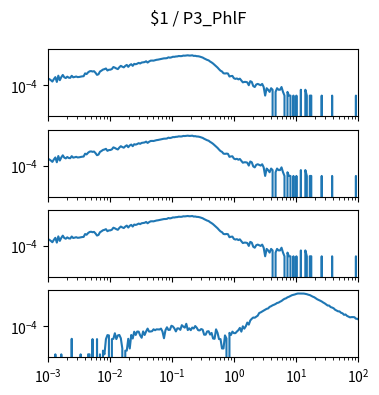

Here is the Python script that generated this plot: (Note: this script raises an exception after producing the figure.)
import matplotlib.pyplot as plt
import numpy as np

num_plots = 4

fig, ax = plt.subplots(num_plots, 1, sharex=True, sharey=True)
fig.set_size_inches(4, 1*num_plots)

fig.suptitle("$1 / P3_PhlF")

for a in ax:
    a.set_xscale('log')
    a.set_yscale('log')
    a.set_xlim(1.000000e-03, 1.000000e+02)

ax[0].plot([1.000000e-03,1.056818e-03,1.116863e-03,1.180321e-03,1.247384e-03,1.318257e-03,1.393157e-03,1.472313e-03,1.555966e-03,1.644372e-03,1.737801e-03,1.836538e-03,1.940886e-03,2.051162e-03,2.167704e-03,2.290868e-03,2.421029e-03,2.558586e-03,2.703958e-03,2.857591e-03,3.019952e-03,3.191538e-03,3.372873e-03,3.564511e-03,3.767038e-03,3.981072e-03,4.207266e-03,4.446313e-03,4.698941e-03,4.965923e-03,5.248075e-03,5.546257e-03,5.861382e-03,6.194411e-03,6.546362e-03,6.918310e-03,7.311391e-03,7.726806e-03,8.165824e-03,8.629785e-03,9.120108e-03,9.638290e-03,1.018591e-02,1.076465e-02,1.137627e-02,1.202264e-02,1.270574e-02,1.342765e-02,1.419058e-02,1.499685e-02,1.584893e-02,1.674943e-02,1.770109e-02,1.870682e-02,1.976970e-02,2.089296e-02,2.208005e-02,2.333458e-02,2.466039e-02,2.606154e-02,2.754229e-02,2.910717e-02,3.076097e-02,3.250873e-02,3.435579e-02,3.630781e-02,3.837072e-02,4.055085e-02,4.285485e-02,4.528976e-02,4.786301e-02,5.058247e-02,5.345644e-02,5.649370e-02,5.970353e-02,6.309573e-02,6.668068e-02,7.046931e-02,7.447320e-02,7.870458e-02,8.317638e-02,8.790225e-02,9.289664e-02,9.817479e-02,1.037528e-01,1.096478e-01,1.158777e-01,1.224616e-01,1.294196e-01,1.367729e-01,1.445440e-01,1.527566e-01,1.614359e-01,1.706082e-01,1.803018e-01,1.905461e-01,2.013724e-01,2.128139e-01,2.249055e-01,2.376840e-01,2.511886e-01,2.654606e-01,2.805434e-01,2.964831e-01,3.133286e-01,3.311311e-01,3.499452e-01,3.698282e-01,3.908409e-01,4.130475e-01,4.365158e-01,4.613176e-01,4.875285e-01,5.152286e-01,5.445027e-01,5.754399e-01,6.081350e-01,6.426877e-01,6.792036e-01,7.177943e-01,7.585776e-01,8.016781e-01,8.472274e-01,8.953648e-01,9.462372e-01,1.000000e+00,1.056818e+00,1.116863e+00,1.180321e+00,1.247384e+00,1.318257e+00,1.393157e+00,1.472313e+00,1.555966e+00,1.644372e+00,1.737801e+00,1.836538e+00,1.940886e+00,2.051162e+00,2.167704e+00,2.290868e+00,2.421029e+00,2.558586e+00,2.703958e+00,2.857591e+00,3.019952e+00,3.191538e+00,3.372873e+00,3.564511e+00,3.767038e+00,3.981072e+00,4.207266e+00,4.446313e+00,4.698941e+00,4.965923e+00,5.248075e+00,5.546257e+00,5.861382e+00,6.194411e+00,6.546362e+00,6.918310e+00,7.311391e+00,7.726806e+00,8.165824e+00,8.629785e+00,9.120108e+00,9.638290e+00,1.018591e+01,1.076465e+01,1.137627e+01,1.202264e+01,1.270574e+01,1.342765e+01,1.419058e+01,1.499685e+01,1.584893e+01,1.674943e+01,1.770109e+01,1.870682e+01,1.976970e+01,2.089296e+01,2.208005e+01,2.333458e+01,2.466039e+01,2.606154e+01,2.754229e+01,2.910717e+01,3.076097e+01,3.250873e+01,3.435579e+01,3.630781e+01,3.837072e+01,4.055085e+01,4.285485e+01,4.528976e+01,4.786301e+01,5.058247e+01,5.345644e+01,5.649370e+01,5.970353e+01,6.309573e+01,6.668068e+01,7.046931e+01,7.447320e+01,7.870458e+01,8.317638e+01,8.790225e+01,9.289664e+01,9.817479e+01,1.037528e+02,1.096478e+02,1.158777e+02,1.224616e+02,1.294196e+02,1.367729e+02,1.445440e+02,1.527566e+02,1.614359e+02,1.706082e+02,1.803018e+02,1.905461e+02,2.013724e+02,2.128139e+02,2.249055e+02,2.376840e+02,2.511886e+02,2.654606e+02,2.805434e+02,2.964831e+02,3.133286e+02,3.311311e+02,3.499452e+02,3.698282e+02,3.908409e+02,4.130475e+02,4.365158e+02,4.613176e+02,4.875285e+02,5.152286e+02,5.445027e+02,5.754399e+02,6.081350e+02,6.426877e+02,6.792036e+02,7.177943e+02,7.585776e+02,8.016781e+02,8.472274e+02,8.953648e+02,9.462372e+02,], [3.699484e-04,3.255546e-04,2.663628e-04,2.071711e-04,3.255546e-04,4.735339e-04,1.923731e-04,6.215132e-04,2.663628e-04,4.735339e-04,7.103008e-04,4.587360e-04,3.995442e-04,5.179277e-04,4.291401e-04,4.143422e-04,6.067153e-04,4.587360e-04,4.883318e-04,5.327256e-04,4.735339e-04,4.883318e-04,5.179277e-04,5.475236e-04,5.623215e-04,9.618657e-04,8.434822e-04,1.154239e-03,1.405804e-03,1.479793e-03,1.361410e-03,1.435400e-03,1.065451e-03,7.250988e-04,8.138864e-04,1.346612e-03,1.598177e-03,1.953327e-03,2.116105e-03,2.397265e-03,1.642571e-03,1.894136e-03,1.923731e-03,2.175296e-03,3.151960e-03,2.811607e-03,2.397265e-03,2.130903e-03,3.018779e-03,3.921453e-03,3.344333e-03,2.959587e-03,3.877059e-03,4.661349e-03,3.240748e-03,4.528168e-03,5.356852e-03,3.921453e-03,5.682407e-03,5.312458e-03,5.859982e-03,6.895837e-03,6.141143e-03,7.295382e-03,7.680128e-03,7.946491e-03,9.293103e-03,7.265786e-03,8.923154e-03,1.040295e-02,1.058052e-02,1.043254e-02,1.137961e-02,1.220830e-02,1.263744e-02,1.340693e-02,1.420602e-02,1.530106e-02,1.604096e-02,1.612975e-02,1.666247e-02,1.945928e-02,1.820146e-02,1.932610e-02,2.166418e-02,2.139781e-02,2.272963e-02,2.312917e-02,2.496412e-02,2.426861e-02,2.460896e-02,2.687305e-02,2.638472e-02,2.740577e-02,2.838244e-02,2.697663e-02,2.725779e-02,2.835284e-02,2.537846e-02,2.583719e-02,2.407624e-02,2.380988e-02,2.240407e-02,2.025837e-02,1.866020e-02,1.581899e-02,1.376208e-02,1.203072e-02,1.099487e-02,8.819569e-03,7.472957e-03,6.081951e-03,4.720541e-03,3.729079e-03,2.856001e-03,2.086509e-03,1.583379e-03,1.361410e-03,9.766637e-04,9.322699e-04,9.766637e-04,9.322699e-04,5.327256e-04,5.771194e-04,5.919174e-04,3.847463e-04,3.403525e-04,3.699484e-04,3.107566e-04,3.551504e-04,2.515649e-04,1.775752e-04,1.923731e-04,1.923731e-04,1.775752e-04,1.035855e-04,2.219690e-04,1.923731e-04,8.878761e-05,7.398967e-05,1.183835e-04,1.331814e-04,1.183835e-04,1.035855e-04,1.331814e-04,7.398967e-05,1.479793e-05,5.919174e-05,4.439380e-05,2.959587e-05,5.919174e-05,4.439380e-05,0.000000e+00,2.959587e-05,5.919174e-05,4.439380e-05,4.439380e-05,7.398967e-05,2.959587e-05,1.479793e-05,0.000000e+00,2.959587e-05,1.479793e-05,1.479793e-05,0.000000e+00,1.479793e-05,0.000000e+00,1.479793e-05,0.000000e+00,0.000000e+00,4.439380e-05,0.000000e+00,0.000000e+00,4.439380e-05,1.479793e-05,0.000000e+00,1.479793e-05,1.479793e-05,0.000000e+00,0.000000e+00,0.000000e+00,0.000000e+00,0.000000e+00,0.000000e+00,1.479793e-05,0.000000e+00,0.000000e+00,0.000000e+00,0.000000e+00,0.000000e+00,0.000000e+00,1.479793e-05,0.000000e+00,0.000000e+00,0.000000e+00,0.000000e+00,0.000000e+00,0.000000e+00,0.000000e+00,0.000000e+00,0.000000e+00,0.000000e+00,0.000000e+00,0.000000e+00,0.000000e+00,0.000000e+00,0.000000e+00,1.479793e-05,0.000000e+00,0.000000e+00,0.000000e+00,0.000000e+00,0.000000e+00,0.000000e+00,0.000000e+00,0.000000e+00,0.000000e+00,0.000000e+00,0.000000e+00,0.000000e+00,0.000000e+00,0.000000e+00,0.000000e+00,0.000000e+00,0.000000e+00,0.000000e+00,0.000000e+00,0.000000e+00,0.000000e+00,0.000000e+00,0.000000e+00,0.000000e+00,0.000000e+00,0.000000e+00,0.000000e+00,0.000000e+00,0.000000e+00,0.000000e+00,0.000000e+00,0.000000e+00,0.000000e+00,0.000000e+00,0.000000e+00,0.000000e+00,0.000000e+00,0.000000e+00,0.000000e+00,0.000000e+00,0.000000e+00,0.000000e+00,])
ax[1].plot([1.000000e-03,1.056818e-03,1.116863e-03,1.180321e-03,1.247384e-03,1.318257e-03,1.393157e-03,1.472313e-03,1.555966e-03,1.644372e-03,1.737801e-03,1.836538e-03,1.940886e-03,2.051162e-03,2.167704e-03,2.290868e-03,2.421029e-03,2.558586e-03,2.703958e-03,2.857591e-03,3.019952e-03,3.191538e-03,3.372873e-03,3.564511e-03,3.767038e-03,3.981072e-03,4.207266e-03,4.446313e-03,4.698941e-03,4.965923e-03,5.248075e-03,5.546257e-03,5.861382e-03,6.194411e-03,6.546362e-03,6.918310e-03,7.311391e-03,7.726806e-03,8.165824e-03,8.629785e-03,9.120108e-03,9.638290e-03,1.018591e-02,1.076465e-02,1.137627e-02,1.202264e-02,1.270574e-02,1.342765e-02,1.419058e-02,1.499685e-02,1.584893e-02,1.674943e-02,1.770109e-02,1.870682e-02,1.976970e-02,2.089296e-02,2.208005e-02,2.333458e-02,2.466039e-02,2.606154e-02,2.754229e-02,2.910717e-02,3.076097e-02,3.250873e-02,3.435579e-02,3.630781e-02,3.837072e-02,4.055085e-02,4.285485e-02,4.528976e-02,4.786301e-02,5.058247e-02,5.345644e-02,5.649370e-02,5.970353e-02,6.309573e-02,6.668068e-02,7.046931e-02,7.447320e-02,7.870458e-02,8.317638e-02,8.790225e-02,9.289664e-02,9.817479e-02,1.037528e-01,1.096478e-01,1.158777e-01,1.224616e-01,1.294196e-01,1.367729e-01,1.445440e-01,1.527566e-01,1.614359e-01,1.706082e-01,1.803018e-01,1.905461e-01,2.013724e-01,2.128139e-01,2.249055e-01,2.376840e-01,2.511886e-01,2.654606e-01,2.805434e-01,2.964831e-01,3.133286e-01,3.311311e-01,3.499452e-01,3.698282e-01,3.908409e-01,4.130475e-01,4.365158e-01,4.613176e-01,4.875285e-01,5.152286e-01,5.445027e-01,5.754399e-01,6.081350e-01,6.426877e-01,6.792036e-01,7.177943e-01,7.585776e-01,8.016781e-01,8.472274e-01,8.953648e-01,9.462372e-01,1.000000e+00,1.056818e+00,1.116863e+00,1.180321e+00,1.247384e+00,1.318257e+00,1.393157e+00,1.472313e+00,1.555966e+00,1.644372e+00,1.737801e+00,1.836538e+00,1.940886e+00,2.051162e+00,2.167704e+00,2.290868e+00,2.421029e+00,2.558586e+00,2.703958e+00,2.857591e+00,3.019952e+00,3.191538e+00,3.372873e+00,3.564511e+00,3.767038e+00,3.981072e+00,4.207266e+00,4.446313e+00,4.698941e+00,4.965923e+00,5.248075e+00,5.546257e+00,5.861382e+00,6.194411e+00,6.546362e+00,6.918310e+00,7.311391e+00,7.726806e+00,8.165824e+00,8.629785e+00,9.120108e+00,9.638290e+00,1.018591e+01,1.076465e+01,1.137627e+01,1.202264e+01,1.270574e+01,1.342765e+01,1.419058e+01,1.499685e+01,1.584893e+01,1.674943e+01,1.770109e+01,1.870682e+01,1.976970e+01,2.089296e+01,2.208005e+01,2.333458e+01,2.466039e+01,2.606154e+01,2.754229e+01,2.910717e+01,3.076097e+01,3.250873e+01,3.435579e+01,3.630781e+01,3.837072e+01,4.055085e+01,4.285485e+01,4.528976e+01,4.786301e+01,5.058247e+01,5.345644e+01,5.649370e+01,5.970353e+01,6.309573e+01,6.668068e+01,7.046931e+01,7.447320e+01,7.870458e+01,8.317638e+01,8.790225e+01,9.289664e+01,9.817479e+01,1.037528e+02,1.096478e+02,1.158777e+02,1.224616e+02,1.294196e+02,1.367729e+02,1.445440e+02,1.527566e+02,1.614359e+02,1.706082e+02,1.803018e+02,1.905461e+02,2.013724e+02,2.128139e+02,2.249055e+02,2.376840e+02,2.511886e+02,2.654606e+02,2.805434e+02,2.964831e+02,3.133286e+02,3.311311e+02,3.499452e+02,3.698282e+02,3.908409e+02,4.130475e+02,4.365158e+02,4.613176e+02,4.875285e+02,5.152286e+02,5.445027e+02,5.754399e+02,6.081350e+02,6.426877e+02,6.792036e+02,7.177943e+02,7.585776e+02,8.016781e+02,8.472274e+02,8.953648e+02,9.462372e+02,], [3.699484e-04,3.255546e-04,2.663628e-04,2.071711e-04,3.255546e-04,4.735339e-04,1.923731e-04,6.215132e-04,2.663628e-04,4.735339e-04,7.103008e-04,4.587360e-04,3.995442e-04,5.179277e-04,4.291401e-04,4.143422e-04,6.067153e-04,4.587360e-04,4.883318e-04,5.327256e-04,4.735339e-04,4.883318e-04,5.179277e-04,5.475236e-04,5.623215e-04,9.618657e-04,8.434822e-04,1.154239e-03,1.405804e-03,1.479793e-03,1.361410e-03,1.435400e-03,1.065451e-03,7.250988e-04,8.138864e-04,1.346612e-03,1.598177e-03,1.953327e-03,2.116105e-03,2.397265e-03,1.642571e-03,1.894136e-03,1.923731e-03,2.175296e-03,3.151960e-03,2.811607e-03,2.397265e-03,2.130903e-03,3.018779e-03,3.921453e-03,3.344333e-03,2.959587e-03,3.877059e-03,4.661349e-03,3.240748e-03,4.528168e-03,5.356852e-03,3.921453e-03,5.682407e-03,5.312458e-03,5.859982e-03,6.895837e-03,6.141143e-03,7.295382e-03,7.680128e-03,7.946491e-03,9.293103e-03,7.265786e-03,8.923154e-03,1.040295e-02,1.058052e-02,1.043254e-02,1.137961e-02,1.220830e-02,1.263744e-02,1.340693e-02,1.420602e-02,1.530106e-02,1.604096e-02,1.612975e-02,1.666247e-02,1.945928e-02,1.820146e-02,1.932610e-02,2.166418e-02,2.139781e-02,2.272963e-02,2.312917e-02,2.496412e-02,2.426861e-02,2.460896e-02,2.687305e-02,2.638472e-02,2.740577e-02,2.838244e-02,2.697663e-02,2.725779e-02,2.835284e-02,2.537846e-02,2.583719e-02,2.407624e-02,2.380988e-02,2.240407e-02,2.025837e-02,1.866020e-02,1.581899e-02,1.376208e-02,1.203072e-02,1.099487e-02,8.819569e-03,7.472957e-03,6.081951e-03,4.720541e-03,3.729079e-03,2.856001e-03,2.086509e-03,1.583379e-03,1.361410e-03,9.766637e-04,9.322699e-04,9.766637e-04,9.322699e-04,5.327256e-04,5.771194e-04,5.919174e-04,3.847463e-04,3.403525e-04,3.699484e-04,3.107566e-04,3.551504e-04,2.515649e-04,1.775752e-04,1.923731e-04,1.923731e-04,1.775752e-04,1.035855e-04,2.219690e-04,1.923731e-04,8.878761e-05,7.398967e-05,1.183835e-04,1.331814e-04,1.183835e-04,1.035855e-04,1.331814e-04,7.398967e-05,1.479793e-05,5.919174e-05,4.439380e-05,2.959587e-05,5.919174e-05,4.439380e-05,0.000000e+00,2.959587e-05,5.919174e-05,4.439380e-05,4.439380e-05,7.398967e-05,2.959587e-05,1.479793e-05,0.000000e+00,2.959587e-05,1.479793e-05,1.479793e-05,0.000000e+00,1.479793e-05,0.000000e+00,1.479793e-05,0.000000e+00,0.000000e+00,4.439380e-05,0.000000e+00,0.000000e+00,4.439380e-05,1.479793e-05,0.000000e+00,1.479793e-05,1.479793e-05,0.000000e+00,0.000000e+00,0.000000e+00,0.000000e+00,0.000000e+00,0.000000e+00,1.479793e-05,0.000000e+00,0.000000e+00,0.000000e+00,0.000000e+00,0.000000e+00,0.000000e+00,1.479793e-05,0.000000e+00,0.000000e+00,0.000000e+00,0.000000e+00,0.000000e+00,0.000000e+00,0.000000e+00,0.000000e+00,0.000000e+00,0.000000e+00,0.000000e+00,0.000000e+00,0.000000e+00,0.000000e+00,0.000000e+00,1.479793e-05,0.000000e+00,0.000000e+00,0.000000e+00,0.000000e+00,0.000000e+00,0.000000e+00,0.000000e+00,0.000000e+00,0.000000e+00,0.000000e+00,0.000000e+00,0.000000e+00,0.000000e+00,0.000000e+00,0.000000e+00,0.000000e+00,0.000000e+00,0.000000e+00,0.000000e+00,0.000000e+00,0.000000e+00,0.000000e+00,0.000000e+00,0.000000e+00,0.000000e+00,0.000000e+00,0.000000e+00,0.000000e+00,0.000000e+00,0.000000e+00,0.000000e+00,0.000000e+00,0.000000e+00,0.000000e+00,0.000000e+00,0.000000e+00,0.000000e+00,0.000000e+00,0.000000e+00,0.000000e+00,0.000000e+00,0.000000e+00,])
ax[2].plot([1.000000e-03,1.056818e-03,1.116863e-03,1.180321e-03,1.247384e-03,1.318257e-03,1.393157e-03,1.472313e-03,1.555966e-03,1.644372e-03,1.737801e-03,1.836538e-03,1.940886e-03,2.051162e-03,2.167704e-03,2.290868e-03,2.421029e-03,2.558586e-03,2.703958e-03,2.857591e-03,3.019952e-03,3.191538e-03,3.372873e-03,3.564511e-03,3.767038e-03,3.981072e-03,4.207266e-03,4.446313e-03,4.698941e-03,4.965923e-03,5.248075e-03,5.546257e-03,5.861382e-03,6.194411e-03,6.546362e-03,6.918310e-03,7.311391e-03,7.726806e-03,8.165824e-03,8.629785e-03,9.120108e-03,9.638290e-03,1.018591e-02,1.076465e-02,1.137627e-02,1.202264e-02,1.270574e-02,1.342765e-02,1.419058e-02,1.499685e-02,1.584893e-02,1.674943e-02,1.770109e-02,1.870682e-02,1.976970e-02,2.089296e-02,2.208005e-02,2.333458e-02,2.466039e-02,2.606154e-02,2.754229e-02,2.910717e-02,3.076097e-02,3.250873e-02,3.435579e-02,3.630781e-02,3.837072e-02,4.055085e-02,4.285485e-02,4.528976e-02,4.786301e-02,5.058247e-02,5.345644e-02,5.649370e-02,5.970353e-02,6.309573e-02,6.668068e-02,7.046931e-02,7.447320e-02,7.870458e-02,8.317638e-02,8.790225e-02,9.289664e-02,9.817479e-02,1.037528e-01,1.096478e-01,1.158777e-01,1.224616e-01,1.294196e-01,1.367729e-01,1.445440e-01,1.527566e-01,1.614359e-01,1.706082e-01,1.803018e-01,1.905461e-01,2.013724e-01,2.128139e-01,2.249055e-01,2.376840e-01,2.511886e-01,2.654606e-01,2.805434e-01,2.964831e-01,3.133286e-01,3.311311e-01,3.499452e-01,3.698282e-01,3.908409e-01,4.130475e-01,4.365158e-01,4.613176e-01,4.875285e-01,5.152286e-01,5.445027e-01,5.754399e-01,6.081350e-01,6.426877e-01,6.792036e-01,7.177943e-01,7.585776e-01,8.016781e-01,8.472274e-01,8.953648e-01,9.462372e-01,1.000000e+00,1.056818e+00,1.116863e+00,1.180321e+00,1.247384e+00,1.318257e+00,1.393157e+00,1.472313e+00,1.555966e+00,1.644372e+00,1.737801e+00,1.836538e+00,1.940886e+00,2.051162e+00,2.167704e+00,2.290868e+00,2.421029e+00,2.558586e+00,2.703958e+00,2.857591e+00,3.019952e+00,3.191538e+00,3.372873e+00,3.564511e+00,3.767038e+00,3.981072e+00,4.207266e+00,4.446313e+00,4.698941e+00,4.965923e+00,5.248075e+00,5.546257e+00,5.861382e+00,6.194411e+00,6.546362e+00,6.918310e+00,7.311391e+00,7.726806e+00,8.165824e+00,8.629785e+00,9.120108e+00,9.638290e+00,1.018591e+01,1.076465e+01,1.137627e+01,1.202264e+01,1.270574e+01,1.342765e+01,1.419058e+01,1.499685e+01,1.584893e+01,1.674943e+01,1.770109e+01,1.870682e+01,1.976970e+01,2.089296e+01,2.208005e+01,2.333458e+01,2.466039e+01,2.606154e+01,2.754229e+01,2.910717e+01,3.076097e+01,3.250873e+01,3.435579e+01,3.630781e+01,3.837072e+01,4.055085e+01,4.285485e+01,4.528976e+01,4.786301e+01,5.058247e+01,5.345644e+01,5.649370e+01,5.970353e+01,6.309573e+01,6.668068e+01,7.046931e+01,7.447320e+01,7.870458e+01,8.317638e+01,8.790225e+01,9.289664e+01,9.817479e+01,1.037528e+02,1.096478e+02,1.158777e+02,1.224616e+02,1.294196e+02,1.367729e+02,1.445440e+02,1.527566e+02,1.614359e+02,1.706082e+02,1.803018e+02,1.905461e+02,2.013724e+02,2.128139e+02,2.249055e+02,2.376840e+02,2.511886e+02,2.654606e+02,2.805434e+02,2.964831e+02,3.133286e+02,3.311311e+02,3.499452e+02,3.698282e+02,3.908409e+02,4.130475e+02,4.365158e+02,4.613176e+02,4.875285e+02,5.152286e+02,5.445027e+02,5.754399e+02,6.081350e+02,6.426877e+02,6.792036e+02,7.177943e+02,7.585776e+02,8.016781e+02,8.472274e+02,8.953648e+02,9.462372e+02,], [3.699484e-04,3.255546e-04,2.663628e-04,2.071711e-04,3.255546e-04,4.735339e-04,1.923731e-04,6.215132e-04,2.663628e-04,4.735339e-04,7.103008e-04,4.587360e-04,3.995442e-04,5.179277e-04,4.291401e-04,4.143422e-04,6.067153e-04,4.587360e-04,4.883318e-04,5.327256e-04,4.735339e-04,4.883318e-04,5.179277e-04,5.475236e-04,5.623215e-04,9.618657e-04,8.434822e-04,1.154239e-03,1.405804e-03,1.479793e-03,1.361410e-03,1.435400e-03,1.065451e-03,7.250988e-04,8.138864e-04,1.346612e-03,1.598177e-03,1.953327e-03,2.116105e-03,2.397265e-03,1.642571e-03,1.894136e-03,1.923731e-03,2.175296e-03,3.151960e-03,2.811607e-03,2.397265e-03,2.130903e-03,3.018779e-03,3.921453e-03,3.344333e-03,2.959587e-03,3.877059e-03,4.661349e-03,3.240748e-03,4.528168e-03,5.356852e-03,3.921453e-03,5.682407e-03,5.312458e-03,5.859982e-03,6.895837e-03,6.141143e-03,7.295382e-03,7.680128e-03,7.946491e-03,9.293103e-03,7.265786e-03,8.923154e-03,1.040295e-02,1.058052e-02,1.043254e-02,1.137961e-02,1.220830e-02,1.263744e-02,1.340693e-02,1.420602e-02,1.530106e-02,1.604096e-02,1.612975e-02,1.666247e-02,1.945928e-02,1.820146e-02,1.932610e-02,2.166418e-02,2.139781e-02,2.272963e-02,2.312917e-02,2.496412e-02,2.426861e-02,2.460896e-02,2.687305e-02,2.638472e-02,2.740577e-02,2.838244e-02,2.697663e-02,2.725779e-02,2.835284e-02,2.537846e-02,2.583719e-02,2.407624e-02,2.380988e-02,2.240407e-02,2.025837e-02,1.866020e-02,1.581899e-02,1.376208e-02,1.203072e-02,1.099487e-02,8.819569e-03,7.472957e-03,6.081951e-03,4.720541e-03,3.729079e-03,2.856001e-03,2.086509e-03,1.583379e-03,1.361410e-03,9.766637e-04,9.322699e-04,9.766637e-04,9.322699e-04,5.327256e-04,5.771194e-04,5.919174e-04,3.847463e-04,3.403525e-04,3.699484e-04,3.107566e-04,3.551504e-04,2.515649e-04,1.775752e-04,1.923731e-04,1.923731e-04,1.775752e-04,1.035855e-04,2.219690e-04,1.923731e-04,8.878761e-05,7.398967e-05,1.183835e-04,1.331814e-04,1.183835e-04,1.035855e-04,1.331814e-04,7.398967e-05,1.479793e-05,5.919174e-05,4.439380e-05,2.959587e-05,5.919174e-05,4.439380e-05,0.000000e+00,2.959587e-05,5.919174e-05,4.439380e-05,4.439380e-05,7.398967e-05,2.959587e-05,1.479793e-05,0.000000e+00,2.959587e-05,1.479793e-05,1.479793e-05,0.000000e+00,1.479793e-05,0.000000e+00,1.479793e-05,0.000000e+00,0.000000e+00,4.439380e-05,0.000000e+00,0.000000e+00,4.439380e-05,1.479793e-05,0.000000e+00,1.479793e-05,1.479793e-05,0.000000e+00,0.000000e+00,0.000000e+00,0.000000e+00,0.000000e+00,0.000000e+00,1.479793e-05,0.000000e+00,0.000000e+00,0.000000e+00,0.000000e+00,0.000000e+00,0.000000e+00,1.479793e-05,0.000000e+00,0.000000e+00,0.000000e+00,0.000000e+00,0.000000e+00,0.000000e+00,0.000000e+00,0.000000e+00,0.000000e+00,0.000000e+00,0.000000e+00,0.000000e+00,0.000000e+00,0.000000e+00,0.000000e+00,1.479793e-05,0.000000e+00,0.000000e+00,0.000000e+00,0.000000e+00,0.000000e+00,0.000000e+00,0.000000e+00,0.000000e+00,0.000000e+00,0.000000e+00,0.000000e+00,0.000000e+00,0.000000e+00,0.000000e+00,0.000000e+00,0.000000e+00,0.000000e+00,0.000000e+00,0.000000e+00,0.000000e+00,0.000000e+00,0.000000e+00,0.000000e+00,0.000000e+00,0.000000e+00,0.000000e+00,0.000000e+00,0.000000e+00,0.000000e+00,0.000000e+00,0.000000e+00,0.000000e+00,0.000000e+00,0.000000e+00,0.000000e+00,0.000000e+00,0.000000e+00,0.000000e+00,0.000000e+00,0.000000e+00,0.000000e+00,0.000000e+00,])
ax[3].plot([1.000000e-03,1.056818e-03,1.116863e-03,1.180321e-03,1.247384e-03,1.318257e-03,1.393157e-03,1.472313e-03,1.555966e-03,1.644372e-03,1.737801e-03,1.836538e-03,1.940886e-03,2.051162e-03,2.167704e-03,2.290868e-03,2.421029e-03,2.558586e-03,2.703958e-03,2.857591e-03,3.019952e-03,3.191538e-03,3.372873e-03,3.564511e-03,3.767038e-03,3.981072e-03,4.207266e-03,4.446313e-03,4.698941e-03,4.965923e-03,5.248075e-03,5.546257e-03,5.861382e-03,6.194411e-03,6.546362e-03,6.918310e-03,7.311391e-03,7.726806e-03,8.165824e-03,8.629785e-03,9.120108e-03,9.638290e-03,1.018591e-02,1.076465e-02,1.137627e-02,1.202264e-02,1.270574e-02,1.342765e-02,1.419058e-02,1.499685e-02,1.584893e-02,1.674943e-02,1.770109e-02,1.870682e-02,1.976970e-02,2.089296e-02,2.208005e-02,2.333458e-02,2.466039e-02,2.606154e-02,2.754229e-02,2.910717e-02,3.076097e-02,3.250873e-02,3.435579e-02,3.630781e-02,3.837072e-02,4.055085e-02,4.285485e-02,4.528976e-02,4.786301e-02,5.058247e-02,5.345644e-02,5.649370e-02,5.970353e-02,6.309573e-02,6.668068e-02,7.046931e-02,7.447320e-02,7.870458e-02,8.317638e-02,8.790225e-02,9.289664e-02,9.817479e-02,1.037528e-01,1.096478e-01,1.158777e-01,1.224616e-01,1.294196e-01,1.367729e-01,1.445440e-01,1.527566e-01,1.614359e-01,1.706082e-01,1.803018e-01,1.905461e-01,2.013724e-01,2.128139e-01,2.249055e-01,2.376840e-01,2.511886e-01,2.654606e-01,2.805434e-01,2.964831e-01,3.133286e-01,3.311311e-01,3.499452e-01,3.698282e-01,3.908409e-01,4.130475e-01,4.365158e-01,4.613176e-01,4.875285e-01,5.152286e-01,5.445027e-01,5.754399e-01,6.081350e-01,6.426877e-01,6.792036e-01,7.177943e-01,7.585776e-01,8.016781e-01,8.472274e-01,8.953648e-01,9.462372e-01,1.000000e+00,1.056818e+00,1.116863e+00,1.180321e+00,1.247384e+00,1.318257e+00,1.393157e+00,1.472313e+00,1.555966e+00,1.644372e+00,1.737801e+00,1.836538e+00,1.940886e+00,2.051162e+00,2.167704e+00,2.290868e+00,2.421029e+00,2.558586e+00,2.703958e+00,2.857591e+00,3.019952e+00,3.191538e+00,3.372873e+00,3.564511e+00,3.767038e+00,3.981072e+00,4.207266e+00,4.446313e+00,4.698941e+00,4.965923e+00,5.248075e+00,5.546257e+00,5.861382e+00,6.194411e+00,6.546362e+00,6.918310e+00,7.311391e+00,7.726806e+00,8.165824e+00,8.629785e+00,9.120108e+00,9.638290e+00,1.018591e+01,1.076465e+01,1.137627e+01,1.202264e+01,1.270574e+01,1.342765e+01,1.419058e+01,1.499685e+01,1.584893e+01,1.674943e+01,1.770109e+01,1.870682e+01,1.976970e+01,2.089296e+01,2.208005e+01,2.333458e+01,2.466039e+01,2.606154e+01,2.754229e+01,2.910717e+01,3.076097e+01,3.250873e+01,3.435579e+01,3.630781e+01,3.837072e+01,4.055085e+01,4.285485e+01,4.528976e+01,4.786301e+01,5.058247e+01,5.345644e+01,5.649370e+01,5.970353e+01,6.309573e+01,6.668068e+01,7.046931e+01,7.447320e+01,7.870458e+01,8.317638e+01,8.790225e+01,9.289664e+01,9.817479e+01,1.037528e+02,1.096478e+02,1.158777e+02,1.224616e+02,1.294196e+02,1.367729e+02,1.445440e+02,1.527566e+02,1.614359e+02,1.706082e+02,1.803018e+02,1.905461e+02,2.013724e+02,2.128139e+02,2.249055e+02,2.376840e+02,2.511886e+02,2.654606e+02,2.805434e+02,2.964831e+02,3.133286e+02,3.311311e+02,3.499452e+02,3.698282e+02,3.908409e+02,4.130475e+02,4.365158e+02,4.613176e+02,4.875285e+02,5.152286e+02,5.445027e+02,5.754399e+02,6.081350e+02,6.426877e+02,6.792036e+02,7.177943e+02,7.585776e+02,8.016781e+02,8.472274e+02,8.953648e+02,9.462372e+02,], [0.000000e+00,0.000000e+00,0.000000e+00,0.000000e+00,0.000000e+00,5.361857e-07,0.000000e+00,0.000000e+00,0.000000e+00,5.361857e-07,0.000000e+00,0.000000e+00,0.000000e+00,0.000000e+00,0.000000e+00,0.000000e+00,9.875292e-06,0.000000e+00,0.000000e+00,0.000000e+00,0.000000e+00,0.000000e+00,5.361857e-07,0.000000e+00,0.000000e+00,0.000000e+00,0.000000e+00,5.361857e-07,5.361857e-07,0.000000e+00,9.339107e-06,0.000000e+00,0.000000e+00,9.339107e-06,0.000000e+00,5.361857e-07,0.000000e+00,1.072371e-06,5.361857e-07,9.339107e-06,1.975058e-05,1.867821e-05,0.000000e+00,9.339107e-06,9.875292e-06,2.801732e-05,9.339107e-06,1.867821e-05,2.028677e-05,1.094766e-05,1.608557e-06,0.000000e+00,1.072371e-06,1.072371e-06,9.875292e-06,1.608557e-06,2.028677e-05,1.041148e-05,3.735643e-05,2.028677e-05,3.842880e-05,3.789261e-05,1.867821e-05,1.202004e-05,3.950117e-05,2.028677e-05,3.950117e-05,6.698230e-05,3.842880e-05,3.896498e-05,4.110973e-05,5.871557e-05,4.937646e-05,5.817938e-05,5.764320e-05,5.657083e-05,6.698230e-05,3.842880e-05,1.094766e-05,4.937646e-05,8.566052e-05,5.205739e-05,5.366595e-05,1.142140e-04,9.982529e-05,6.912705e-05,3.950117e-05,7.019942e-05,6.912705e-05,5.312976e-05,1.273064e-04,9.714437e-05,8.007471e-05,1.646629e-04,5.098502e-05,7.073560e-05,4.991265e-05,8.168327e-05,6.805467e-05,1.080920e-04,7.900234e-05,4.937646e-05,4.776790e-05,6.139650e-05,5.473832e-05,2.135914e-05,2.135914e-05,3.896498e-05,4.110973e-05,2.189533e-05,2.962588e-05,1.041148e-05,9.875292e-06,5.817938e-05,3.016206e-05,9.339107e-06,9.339107e-06,1.608557e-06,1.608557e-06,1.867821e-05,1.041148e-05,0.000000e+00,3.016206e-05,2.028677e-05,3.789261e-05,2.855351e-05,2.855351e-05,3.842880e-05,4.991265e-05,7.632141e-05,3.789261e-05,1.032664e-04,6.644612e-05,1.032664e-04,2.070689e-04,1.411590e-04,3.087267e-04,4.229407e-04,5.355462e-04,5.152594e-04,6.179896e-04,7.580762e-04,1.243710e-03,1.404619e-03,1.677062e-03,1.965502e-03,2.298805e-03,2.728180e-03,2.950174e-03,3.934845e-03,4.465878e-03,5.308318e-03,5.919738e-03,6.778488e-03,8.159468e-03,8.758331e-03,1.040451e-02,1.194028e-02,1.491565e-02,1.786891e-02,1.954302e-02,2.375196e-02,2.631895e-02,3.015227e-02,3.520419e-02,3.784723e-02,4.066258e-02,4.514440e-02,4.826263e-02,4.803374e-02,4.875047e-02,4.804721e-02,4.771223e-02,4.553067e-02,4.262285e-02,3.861507e-02,3.600879e-02,3.095969e-02,2.678700e-02,2.395386e-02,1.992997e-02,1.638577e-02,1.448167e-02,1.254112e-02,1.086157e-02,8.949433e-03,7.657072e-03,6.168543e-03,5.081955e-03,5.045230e-03,3.792989e-03,3.465678e-03,3.030989e-03,2.303747e-03,2.008207e-03,1.712349e-03,1.678705e-03,1.298706e-03,1.179266e-03,8.864485e-04,9.496775e-04,7.275071e-04,6.348762e-04,5.526568e-04,5.760724e-04,5.787533e-04,5.680296e-04,4.263344e-04,4.193640e-04,3.457235e-04,2.589906e-04,2.389278e-04,1.231052e-04,1.983543e-04,1.588531e-04,8.650894e-05,8.597275e-05,1.273064e-04,5.366595e-05,3.659629e-05,4.539921e-05,5.366595e-05,6.193268e-05,4.271828e-05,2.243151e-05,1.094766e-05,1.608557e-06,2.144743e-06,0.000000e+00,0.000000e+00,1.041148e-05,9.875292e-06,0.000000e+00,1.608557e-06,9.339107e-06,5.361857e-07,0.000000e+00,0.000000e+00,5.361857e-07,0.000000e+00,0.000000e+00,5.361857e-07,0.000000e+00,0.000000e+00,0.000000e+00,0.000000e+00,0.000000e+00,0.000000e+00,0.000000e+00,0.000000e+00,])


plt.savefig("/root/output/cytometry_plot_$1_P3_PhlF.png", bbox_inches='tight')
